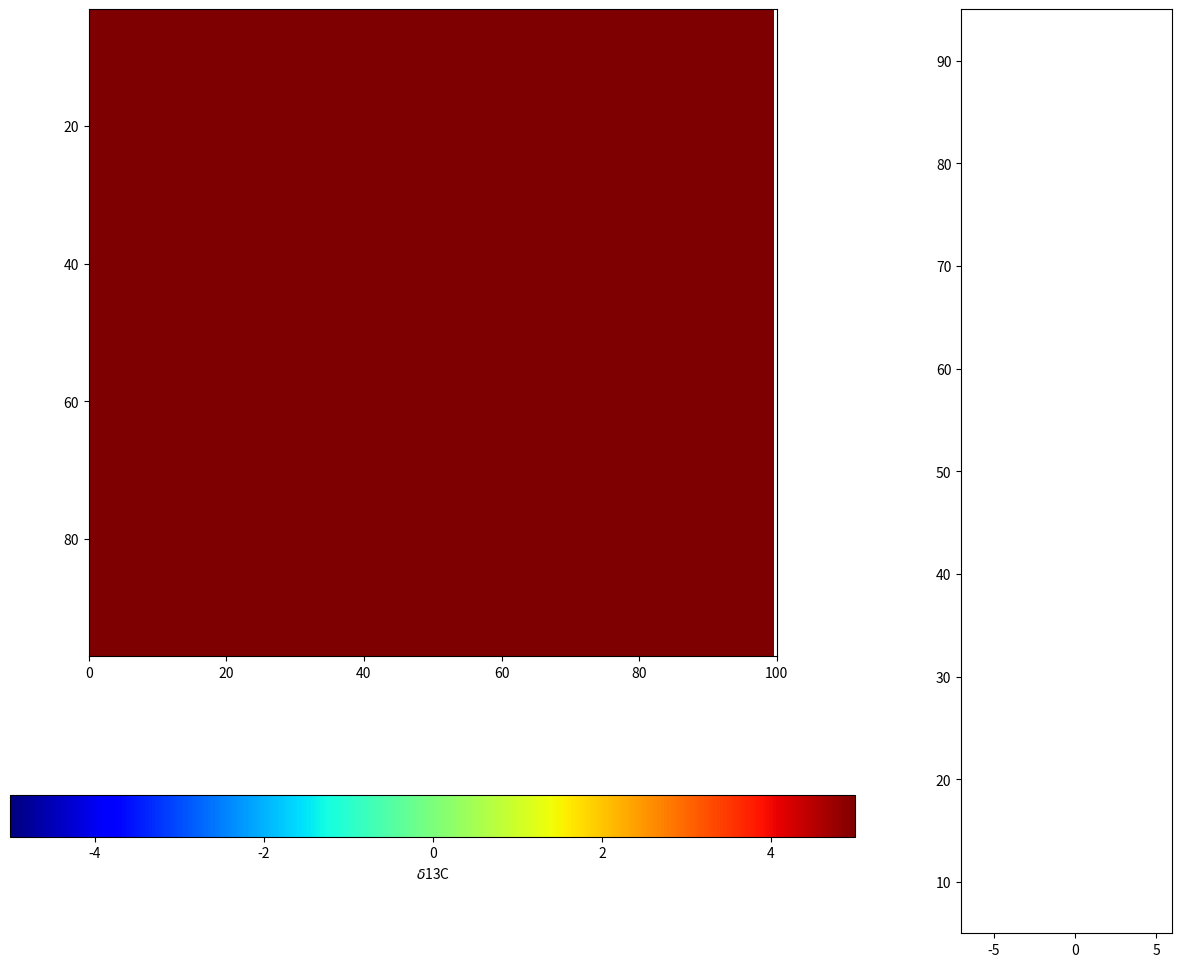

Recreate this plot in Python. (Note: this script raises an exception after producing the figure.)
import scipy.integrate as integrate
import matplotlib.pyplot as plt
import numpy as np
from matplotlib import animation
from numpy import *
from pylab import rcParams
from matplotlib import gridspec

rcParams['figure.figsize'] = 15, 12

def rock(M,t):
    dR=M[0]
    dRo=M[2]
    dF=M[1]
    dFo=M[3]
    mr=1
    mrO=mr*4
    mf=M[4] #flux of fluid mass relative to rock per reaction step (r)
    mfO=mf*10000  
    m=mr+mf
    dr=np.zeros(6)
    r=.001
    fIn=r*m
    fOut=fIn
    if mr>0:
        dr[0]=fIn-fOut
        dr[1]=((fIn*dF)-(fOut*dR))/mr
        dr[2]=-1*((fIn*dF)-(fOut*dR))/mf
        fIn=r*m*4
        fOut=fIn
        dr[3]=((fIn*dFo)-(fOut*dRo))/mrO
        dr[4]=-1*((fIn*dFo)-(fOut*dRo))/mfO
        dr[5]=0
    else:
        dr[0],dr[1],dr[2],dr[3],dr[4],dr[5],=0
         
    return dr[1:]

def rockBox(d13cInit,d13cI,d18oInit,d18oI,flux):
    t=np.linspace(0, 1, 2)
    z = integrate.odeint(rock, [d13cInit,d13cI,d18oInit,d18oI,flux], t)
    dR,dF,dRo,dFo,flux = z.T
    d13cP=dR[-1:]
    d18oP=dRo[-1:]
    d13cFlF=dF[-1:]
    d18oFlF=dFo[-1:]
    flux=flux[:-1]
    #d13cP,d18oP,d13cFlF,d18oFlF,flux=rockBox(d13cP,d18oP,d13cFlF,d18oFlF,flux)
    return d13cP,d13cFlF,d18oP,d18oFlF,flux

gridX = 100
gridY = 100
#fig, axarr = plt.subplots(1,2)

fig = plt.figure(figsize=(15, 12)) 
gs = gridspec.GridSpec(1, 2, width_ratios=[4, 1]) 
axarr0 = plt.subplot(gs[0])
axarr1 = plt.subplot(gs[1])
a,b,c,d,e = np.zeros([5,gridX,gridY])
a,b=np.ones([2,gridX,gridY])*5
c,d=np.ones([2,gridX,gridY])*1
im = axarr0.imshow(a, cmap=plt.get_cmap('jet'), vmin=-5, vmax=5)
axarr1.set_xlim([-7, 6])
axarr1.set_ylim([5, 95])
axarr0.set_xlim([0, 100])
axarr0.set_ylim([97, 3])
line, = axarr1.plot([], [], lw=2, label='$\delta$13C')
line2, = axarr1.plot([], [], lw=2, label='$\delta$18O')
line3, = axarr1.plot([], [], lw=2, label='$\delta$13C')
line4, = axarr1.plot([], [], lw=2, label='$\delta$18O')
fig.colorbar(im, ax=axarr0, label='$\delta$13C', orientation='horizontal')
a[0,0],b[0,0],c[0,0],d[0,0],e[0,0],=[5,-5,1,-6,10]

# calculate advection field u and v
u,v = np.ones([2,gridX,gridY])
#u=load('u.npy')
#v=load('v.npy')
#u[0:2,:]=0
#v[0:2,:]=0
#u=load('uNew2.npy')
#u[np.abs(u)<.001]=0
#v=load('vNew2.npy')
#v[np.abs(v)<.001]=0
u=load('uLens2.npy')
#u[np.abs(u)<.001]=0
v=load('vLens2.npy')
#v[np.abs(v)<.001]=0
x=linspace(0,gridX-1,gridX)
X,Y=meshgrid(x,x)
u=np.array(list(reversed(u)))
v=np.array(list(reversed(v)))
#qui = axarr[0].quiver(X[:-1-3,0:7],Y[:-1-3,0:7],u[3:,3:10],v[3:,3:10])
qui = axarr0.quiver(X,Y,u,v)
axarr0.plot(3*np.ones(c[3:,25].size),np.linspace(0,100,c[3:,5].size), lw=2)
axarr0.plot(15*np.ones(c[3:,25].size),np.linspace(0,100,c[3:,5].size), lw=2)
axarr0.plot(25*np.ones(c[3:,25].size),np.linspace(0,100,c[3:,5].size), lw=2)
axarr0.plot(47*np.ones(c[3:,25].size),np.linspace(0,100,c[3:,5].size), lw=2)
#axarr[0].plot(5*np.ones(c[3:,5].size),np.linspace(0,16,c[3:,5].size), lw=2)
#v=np.abs(v)
#u=np.abs(u)
u=u*65
v=v*65
#u[:,:]=0
axarr1.set_ylabel('meters')
axarr1.set_xlabel('$\delta$ value')
axarr1.set_title('stratigraphic section')
#axarr[1].legend(handles=[line, line2], loc=3)
axarr0.set_title('2d mesh with fluid flow + diagenesis')
axarr0.axes.get_xaxis().set_visible(False)
axarr0.axes.get_yaxis().set_visible(False)

def newFluid(xDelta,xFlux,yDelta,yFlux):
    xDelta=float(xDelta)
    fluid=((xDelta*xFlux+yDelta*yFlux)/(xFlux+yFlux))
    #flux=(xFlux+yFlux)
    return fluid
    
# [redacted]
def updatefig(frame):
    global a,b,c,d,e

    
    aP=a
    bP=b
    bPx=np.zeros([b.shape[0],b.shape[1]])
    bPy=np.zeros([b.shape[0],b.shape[1]])
    cP=c
    dP=d
    dPx=np.zeros([b.shape[0],b.shape[1]])
    dPy=np.zeros([b.shape[0],b.shape[1]])
    
    

    
            
    for k in range(gridX-2,1,-1):  #k is y and i is x, v is y and u is x, positive right and down
        for i in range(gridX-2,1,-1): #we must loop through the whole matrix and gather the fluids from 4 directions             
            F=[0,0,0]
#            b[23:27,47:53]=-5 #fluid boundary conditions
#            d[23:27,47:53]=-6
            b[0:5,5:-5]=-5
            d[0:5,5:-5]=-6
            
            xFlux=np.array(u[k,i]) 
            if xFlux>0:
                F[1]=xFlux
                bPx[k,i]=b[k,i-1]
                dPx[k,i]=d[k,i-1]
            else:
                F[1]=xFlux
                bPx[k,i]=b[k,i+1]
                dPx[k,i]=d[k,i+1]
                
            yFlux=np.array(v[k,i]) 
            if yFlux>0:
                F[2]=yFlux
                bPy[k,i]=b[k+1,i]
                dPy[k,i]=d[k+1,i]
                 
            else:
                F[2]=yFlux
                bPy[k,i]=b[k-1,i]
                dPy[k,i]=d[k-1,i]
            
            if ((xFlux+yFlux)==0):
                bP[k,i]=a[k,i]
                dP[k,i]=c[k,i]
                aP[k,i]=a[k,i]
                cP[k,i]=c[k,i]
            else:
                bP[k,i]=newFluid(bPx[k,i],np.abs(F[1]),bPy[k,i],np.abs(F[2]))
                dP[k,i]=newFluid(dPx[k,i],np.abs(F[1]),dPy[k,i],np.abs(F[2]))
                aP[k,i],bP[k,i],cP[k,i],dP[k,i],_=rockBox(a[k,i],bP[k,i],c[k,i],dP[k,i],(np.abs(F[1])+np.abs(F[2]))) #react step
                
    a=aP        #update the boxes
    b=bP[:,:]  
    c=cP
    d=dP[:,:]
    a2=a[3:,3:10]
    a2=a
    c2=c[3:,3:10]
    c2=c
    im.set_array(a2)
    line.set_data(np.array(a2[:,3]),np.array(list(reversed(range(0,a2[:,4].size)))))
    line2.set_data(np.array(a2[:,15]),np.array(list(reversed(range(0,c2[:,4].size)))))
    line3.set_data(np.array(a2[:,25]),np.array(list(reversed(range(0,a2[:,4].size)))))
    line4.set_data(np.array(a2[:,47]),np.array(list(reversed(range(0,c2[:,4].size)))))
    return im, line, line2, line3, line4

ani = animation.FuncAnimation(fig, updatefig, frames=250)

FFwriter = animation.FFMpegWriter()
ani.save('fluidFlowCarboniferous3.mp4', writer = FFwriter, fps=30, extra_args=['-vcodec', 'libx264'])
#plt.show()